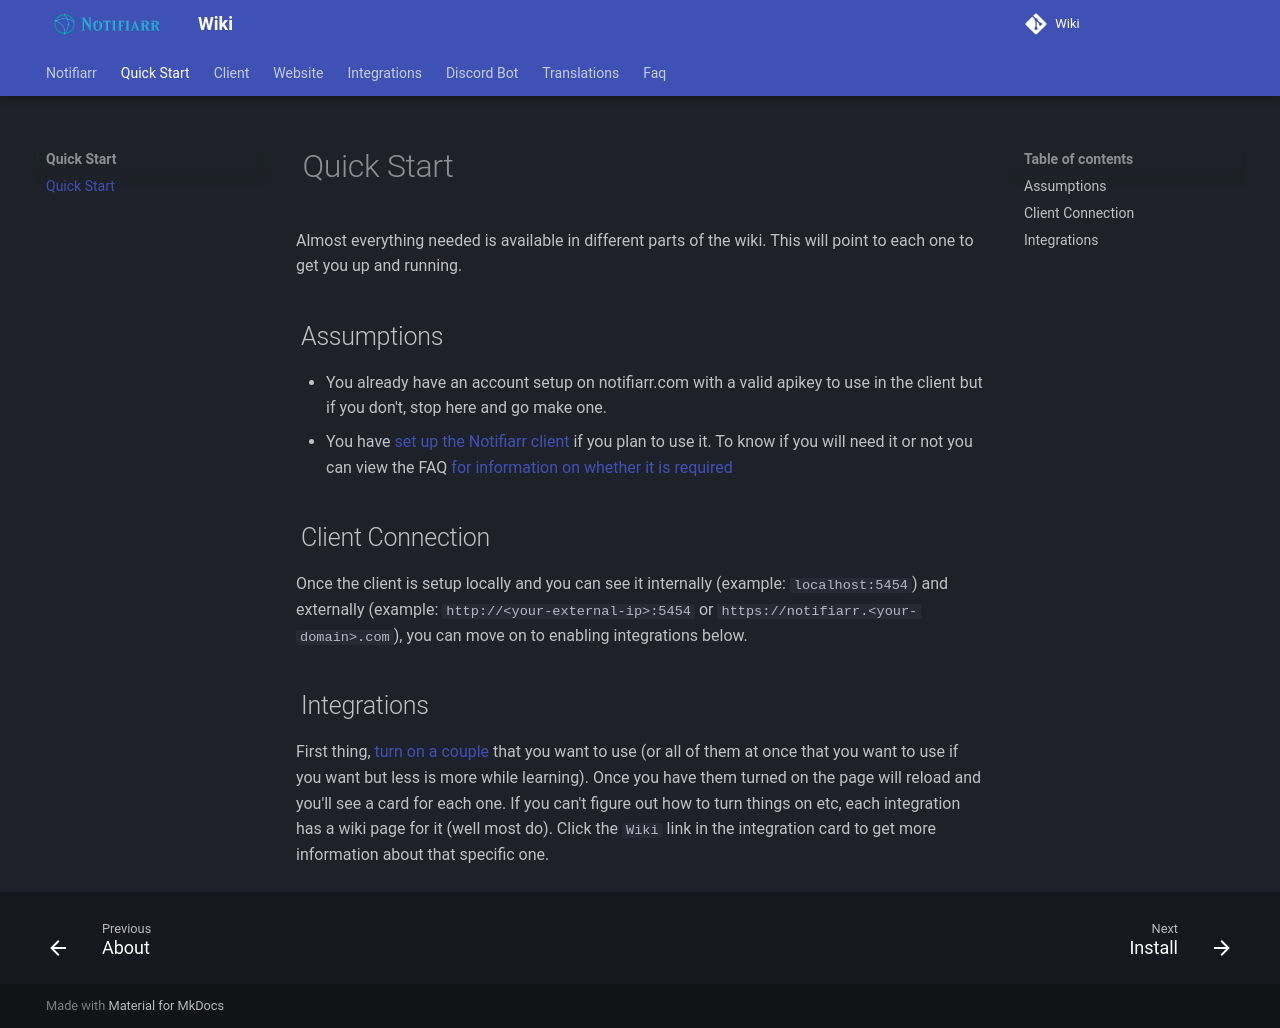

repository: Notifiarr/mkdocs-wiki · page: pages/quickstart/quickStart/index.html · generator: mkdocs

# Quick Start

Almost everything needed is available in different parts of the wiki. This will point to each one to get you up and running.

## Assumptions

- You already have an account setup on notifiarr.com with a valid apikey to use in the client but if you don't, stop here and go make one.
- You have [set up the Notifiarr client](../client/install.md) if you plan to use it. To know if you will need it or not you can view the FAQ [for information on whether it is required](../faq/faq.md#q-is-the-notifiarr-client-required)

## Client Connection

Once the client is setup locally and you can see it internally (example: `localhost:5454`) and externally (example: `http://<your-external-ip>:5454` or `https://notifiarr.<your-domain>.com`), you can move on to enabling integrations below.

## Integrations

First thing, [turn on a couple](../website/integrationsSetup.md#main-setup) that you want to use
(or all of them at once that you want to use if you want but less is more while learning).
Once you have them turned on the page will reload and you'll see a card for each one.
If you can't figure out how to turn things on etc, each integration has a wiki page for it (well most do).
Click the `Wiki` link in the integration card to get more information about that specific one.
